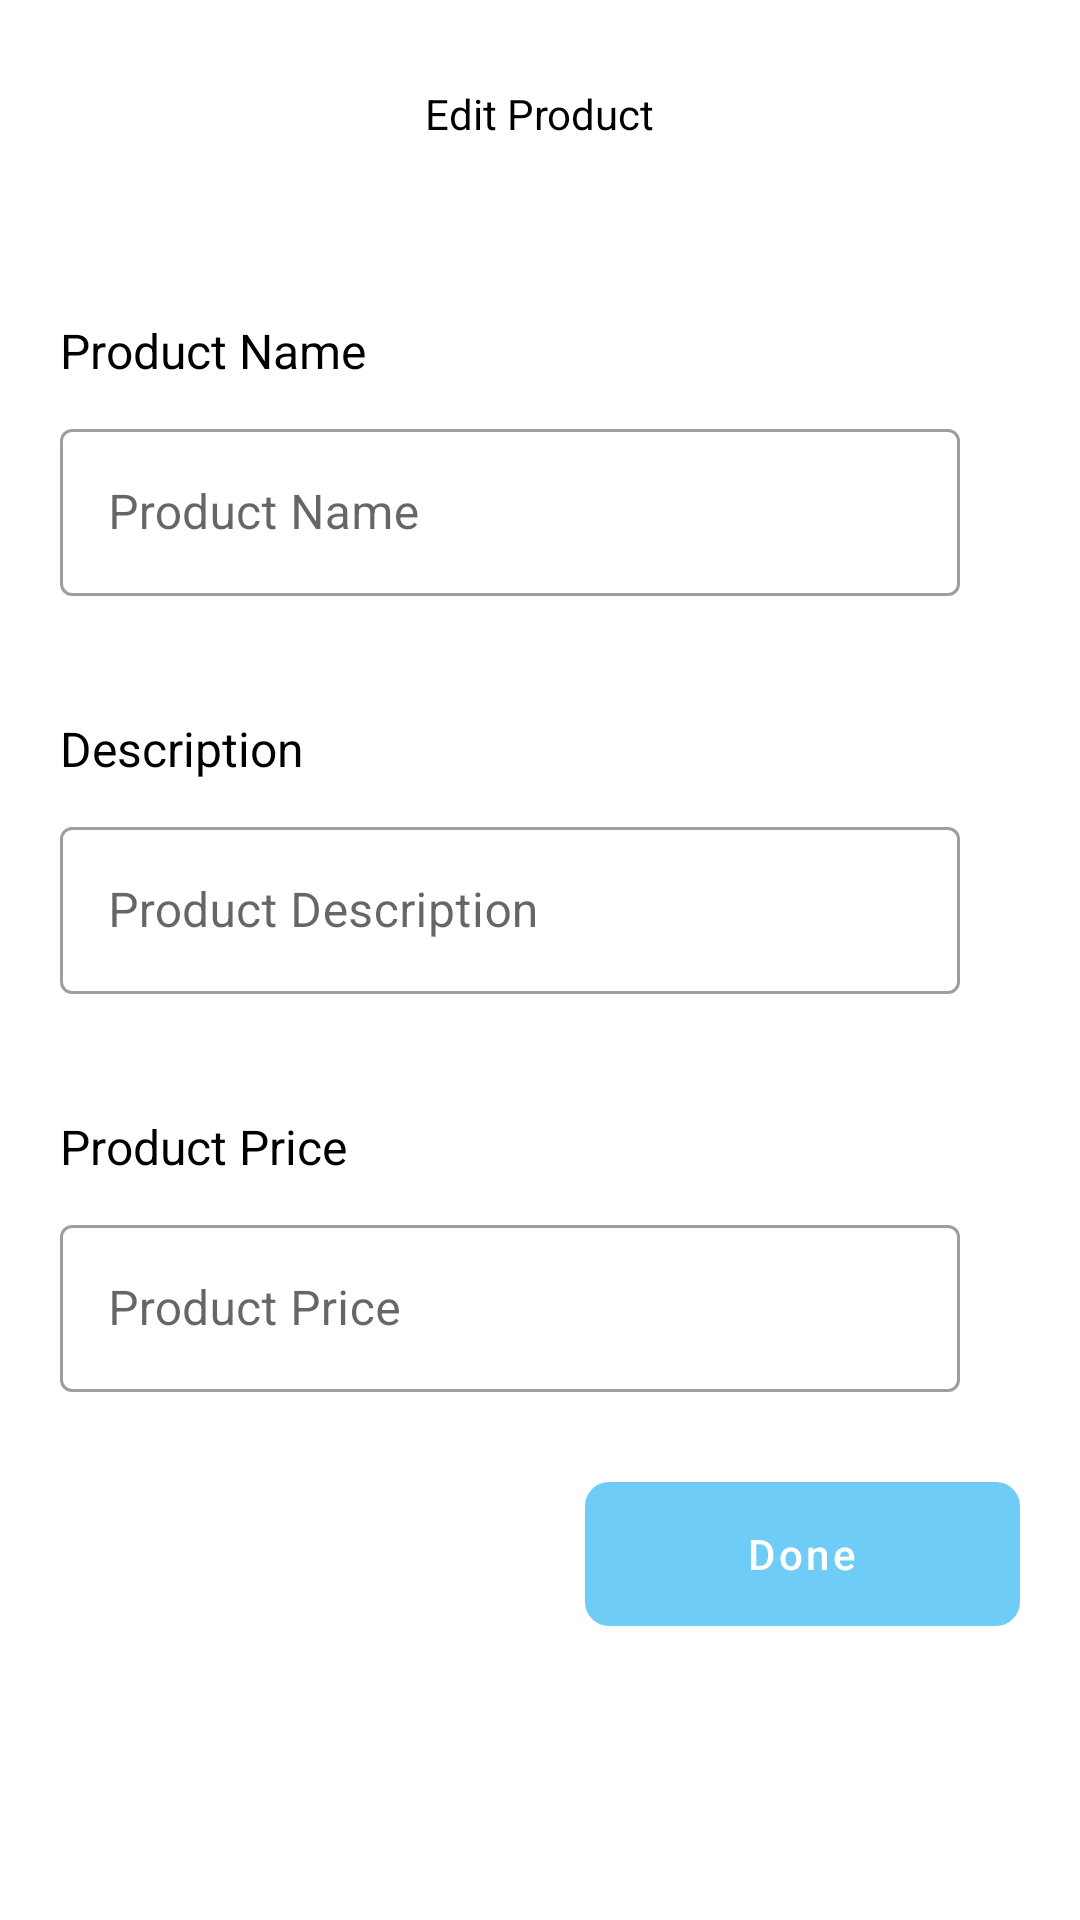

This screen was rendered from an Android layout file. Write that file and the resources it references.
<!-- AndroidManifest.xml: application theme Theme.OwnerApp -->
<!-- res/layout/layout_bottom_sheet.xml -->
<?xml version="1.0" encoding="utf-8"?>
<ScrollView xmlns:android="http://schemas.android.com/apk/res/android"
    xmlns:app="http://schemas.android.com/apk/res-auto"
    xmlns:tools="http://schemas.android.com/tools"
    android:id="@+id/bottom_sheet_Container"
    android:layout_width="match_parent"
    android:layout_height="500dp"
    android:background="@drawable/bottom_sheet_dialog"
    android:orientation="vertical"
    app:layout_behavior="com.google.android.material.bottomsheet.BottomSheetBehavior">

    <LinearLayout
        android:layout_width="match_parent"
        android:layout_height="wrap_content"
        android:orientation="vertical">

        <RelativeLayout
            android:layout_width="match_parent"
            android:layout_height="?attr/actionBarSize"
            android:layout_marginTop="10dp"
            android:orientation="horizontal">


            <TextView
                android:layout_width="wrap_content"
                android:layout_height="wrap_content"
                android:layout_centerInParent="true"
                android:text="Edit Product"
                android:textColor="@color/black" />

        </RelativeLayout>

        <TextView
            android:layout_width="wrap_content"
            android:layout_height="wrap_content"
            android:layout_marginStart="20dp"
            android:layout_marginTop="40dp"
            android:text="@string/product_name"
            android:textColor="@color/black"
            android:textSize="16sp" />


        <com.google.android.material.textfield.TextInputLayout
            android:id="@+id/log_email_edit_lay"
            style="@style/Widget.MaterialComponents.TextInputLayout.OutlinedBox"
            android:layout_width="match_parent"
            android:layout_height="wrap_content"
            android:layout_marginStart="20dp"
            android:layout_marginTop="10dp"
            android:layout_marginEnd="40dp"
            android:hint="@string/product_name"
            android:textAllCaps="false"

            >

            <com.google.android.material.textfield.TextInputEditText
                android:id="@+id/bottomSheetName"
                android:layout_width="match_parent"
                android:layout_height="wrap_content"
                android:drawablePadding="10dp"
                android:inputType="text"

                />
        </com.google.android.material.textfield.TextInputLayout>


        <TextView
            android:layout_width="wrap_content"
            android:layout_height="wrap_content"
            android:layout_marginStart="20dp"
            android:layout_marginTop="40dp"
            android:text="@string/description"
            android:textColor="@color/black"
            android:textSize="16sp" />


        <com.google.android.material.textfield.TextInputLayout
            android:id="@+id/productnameLay"
            style="@style/Widget.MaterialComponents.TextInputLayout.OutlinedBox"
            android:layout_width="match_parent"
            android:layout_height="wrap_content"
            android:layout_marginStart="20dp"
            android:layout_marginTop="10dp"
            android:layout_marginEnd="40dp"
            android:hint="@string/product_description"
            android:textAllCaps="false"

            >

            <com.google.android.material.textfield.TextInputEditText
                android:id="@+id/bottomSheetDesc"
                android:layout_width="match_parent"
                android:layout_height="wrap_content"
                android:drawablePadding="10dp"
                android:inputType="textMultiLine"

                />
        </com.google.android.material.textfield.TextInputLayout>

        <TextView
            android:layout_width="wrap_content"
            android:layout_height="wrap_content"
            android:layout_marginStart="20dp"
            android:layout_marginTop="40dp"
            android:text="@string/product_price"
            android:textColor="@color/black"
            android:textSize="16sp" />


        <com.google.android.material.textfield.TextInputLayout
            android:id="@+id/productPriceDia"
            style="@style/Widget.MaterialComponents.TextInputLayout.OutlinedBox"
            android:layout_width="match_parent"
            android:layout_height="wrap_content"
            android:layout_marginStart="20dp"
            android:layout_marginTop="10dp"
            android:layout_marginEnd="40dp"
            android:hint="@string/product_price"
            android:textAllCaps="false"

            >

            <com.google.android.material.textfield.TextInputEditText
                android:id="@+id/bottomSheetProductPrice"
                android:layout_width="match_parent"
                android:layout_height="wrap_content"
                android:drawablePadding="10dp"
                android:inputType="textMultiLine"

                />
        </com.google.android.material.textfield.TextInputLayout>

        <LinearLayout
            android:layout_width="match_parent"
            android:layout_height="wrap_content"
            android:layout_marginTop="30dp"
            android:gravity="center"
            android:orientation="horizontal"
            android:weightSum="100">

            <androidx.appcompat.widget.AppCompatButton
                android:id="@+id/deleteBtn"
                android:layout_width="0dp"
                android:layout_height="wrap_content"
                android:layout_marginStart="20dp"
                android:layout_weight="50"
                android:background="@drawable/drawable_cart"
                android:text="@string/delete"
                android:textAllCaps="false"
                android:textColor="@color/white"
                tools:targetApi="m" />

            <com.google.android.material.button.MaterialButton
                android:id="@+id/saveProductBtn"
                android:layout_width="0dp"
                android:layout_height="wrap_content"
                android:layout_marginStart="30dp"
                android:layout_marginEnd="20dp"
                android:layout_weight="50"
                android:background="@drawable/drawable_editback"
                android:text="@string/done"
                android:textAllCaps="false"
                android:textColor="@color/white"
                tools:targetApi="m" />

        </LinearLayout>

        <View
            android:layout_width="match_parent"
            android:layout_height="40dp" />
    </LinearLayout>


</ScrollView>
<!-- resources referenced by this layout -->
<resources>
  <color name="black">#FF000000</color>
  <color name="white">#FFFFFFFF</color>
  <!-- drawable drawable_editback (drawable) -->
  <?xml version="1.0" encoding="utf-8"?>
  <shape xmlns:android="http://schemas.android.com/apk/res/android"
      android:shape="rectangle">
      <gradient
          android:endColor="#9AA3D8F0"
          android:startColor="#9AA3D8F0">
  
      </gradient>
      <corners android:radius="8dp"/>
  </shape>
  <string name="delete">Delete</string>
  <string name="description">Description</string>
  <string name="done">Done</string>
  <string name="product_description">Product Description</string>
  <string name="product_name">Product Name</string>
  <string name="product_price">Product Price</string>
  <style name="Theme.OwnerApp" parent="Theme.MaterialComponents.Light.NoActionBar">
          <item name="colorPrimary">#10AAF0</item>
          <item name="colorPrimaryVariant">@color/white</item>
          <item name="colorOnPrimary">@color/white</item>
          
          <item name="colorSecondary">#10AAF0</item>
          <item name="colorSecondaryVariant">@color/my_statusbar_color</item>
          <item name="colorOnSecondary">@color/my_statusbar_color</item>
          
  
          <item name="android:windowTranslucentStatus" tools:targetApi="kitkat">true</item>
          <item name="android:windowTranslucentNavigation" tools:targetApi="kitkat">true</item>
      </style>
  <color name="my_statusbar_color">#10AAF0</color>
</resources>
